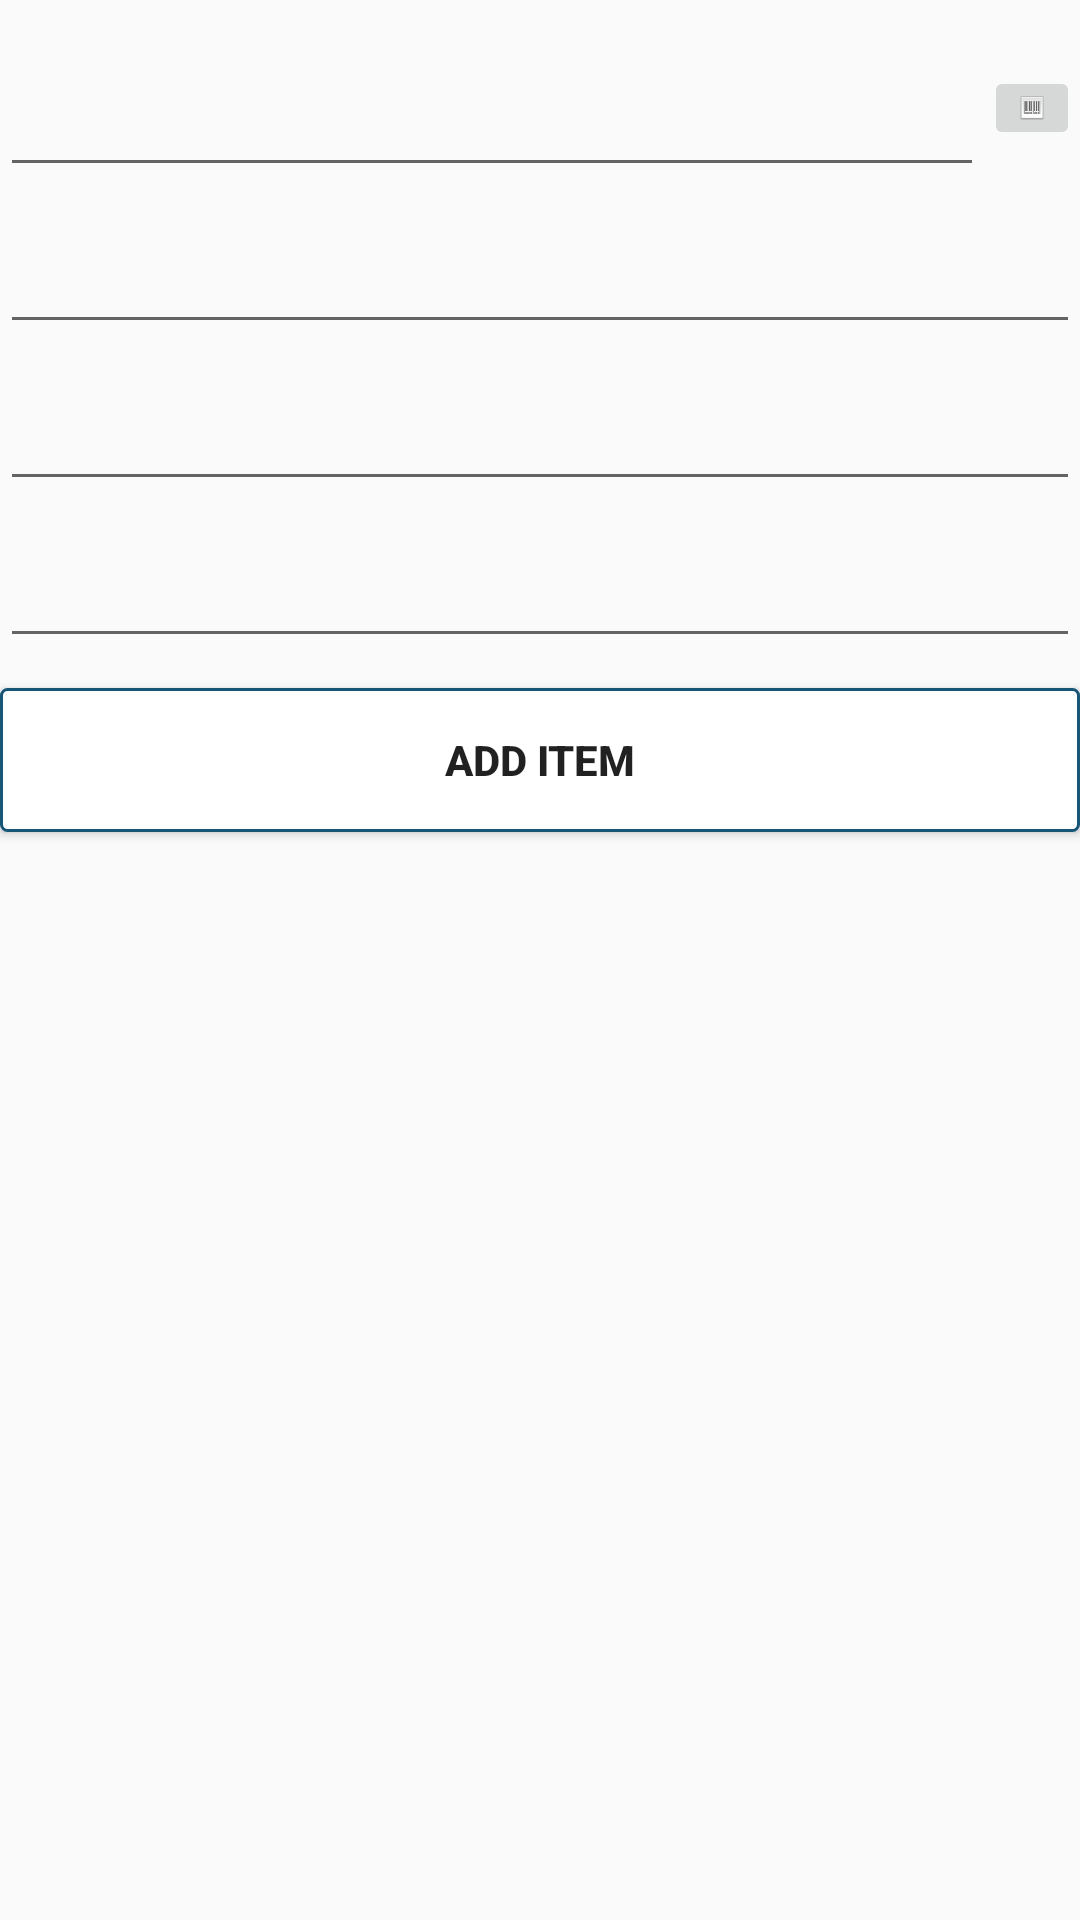

This screen was rendered from an Android layout file. Write that file and the resources it references.
<!-- AndroidManifest.xml: application theme AppTheme -->
<!-- res/layout/add_items.xml -->
<?xml version="1.0" encoding="utf-8"?>
<LinearLayout xmlns:android="http://schemas.android.com/apk/res/android"
    android:layout_width="match_parent"
    android:layout_height="match_parent"
    android:layout_marginEnd="16dp"
    android:layout_marginStart="16dp"
    android:orientation="vertical">

    <ScrollView
        android:layout_width="match_parent"
        android:layout_height="match_parent">

        <LinearLayout
            android:layout_width="match_parent"
            android:layout_height="match_parent"
            android:layout_marginTop="10dp"
            android:orientation="vertical">

            <LinearLayout
                android:layout_width="match_parent"
                android:layout_height="wrap_content"
                android:orientation="horizontal">

                <android.support.design.widget.TextInputLayout
                    android:id="@+id/editText_add_item_id_layout"
                    android:layout_width="0dp"
                    android:layout_height="wrap_content"
                    android:layout_weight="1">

                    <EditText
                        android:id="@+id/editText_add_item_id"
                        android:layout_width="match_parent"
                        android:layout_height="wrap_content"
                        android:layout_weight="1"
                        android:inputType="text" />

                </android.support.design.widget.TextInputLayout>


                <ImageButton
                    android:id="@+id/scan_button"
                    android:layout_width="wrap_content"
                    android:layout_height="wrap_content"
                    android:layout_gravity="end|center"
                    android:src="@drawable/barcode" />
            </LinearLayout>


            <android.support.design.widget.TextInputLayout
                android:id="@+id/editText_add_brand_name_layout"
                android:layout_width="match_parent"
                android:layout_height="wrap_content">

                <EditText
                    android:id="@+id/editText_add_brand_name"
                    android:layout_width="match_parent"
                    android:layout_height="wrap_content"
                    android:inputType="text" />
            </android.support.design.widget.TextInputLayout>

            <android.support.design.widget.TextInputLayout
                android:id="@+id/editText_add_item_price_layout"
                android:layout_width="match_parent"
                android:layout_height="wrap_content">

                <EditText
                    android:id="@+id/editText_add_item_price"
                    android:layout_width="match_parent"
                    android:layout_height="wrap_content"
                    android:inputType="numberDecimal" />
            </android.support.design.widget.TextInputLayout>

            <android.support.design.widget.TextInputLayout
                android:id="@+id/editText_add_item_quantity_layout"
                android:layout_width="match_parent"
                android:layout_height="wrap_content">

                <EditText
                    android:id="@+id/editText_add_item_quantity"
                    android:layout_width="match_parent"
                    android:layout_height="wrap_content"
                    android:inputType="numberDecimal" />
            </android.support.design.widget.TextInputLayout>


            <Button
                android:id="@+id/button_add"
                android:layout_width="match_parent"
                android:layout_height="wrap_content"
                android:layout_marginTop="10dp"
                android:background="@drawable/other_button"
                android:gravity="center"
                android:text="Add Item"
                android:textStyle="bold" />

            <TextView
                android:id="@+id/description"
                android:layout_width="match_parent"
                android:layout_height="wrap_content"
                android:layout_marginTop="10dp"
                android:gravity="center"
                android:textStyle="bold" />

        </LinearLayout>
    </ScrollView>

</LinearLayout>
<!-- resources referenced by this layout -->
<resources>
  <!-- drawable barcode: png bitmap (drawable-hdpi, 400 bytes) -->
  <!-- drawable other_button (drawable) -->
  <?xml version="1.0" encoding="utf-8"?>
  <layer-list xmlns:android="http://schemas.android.com/apk/res/android">
      <item>
          <shape>
              <solid
                  android:color="#ffffff"/>
              <stroke
                  android:width="1dp"
                  android:color="#175676"/>
              <corners
                  android:radius="2dp"/>
          </shape>
      </item>
  </layer-list>
  <style name="AppTheme" parent="Theme.AppCompat.Light.DarkActionBar">
          
          <item name="colorPrimary">@color/colorPrimary</item> 
  
          <item name="colorPrimaryDark">@color/colorPrimaryDark</item>
  
          <item name="colorAccent">@color/colorAccent</item>
  
          <item name="android:windowContentOverlay">@null</item>
  
  
      </style>
  <color name="colorPrimary">#175676</color>
  <color name="colorPrimaryDark">#002d4a</color>
  <color name="colorAccent">#175676</color>
</resources>
